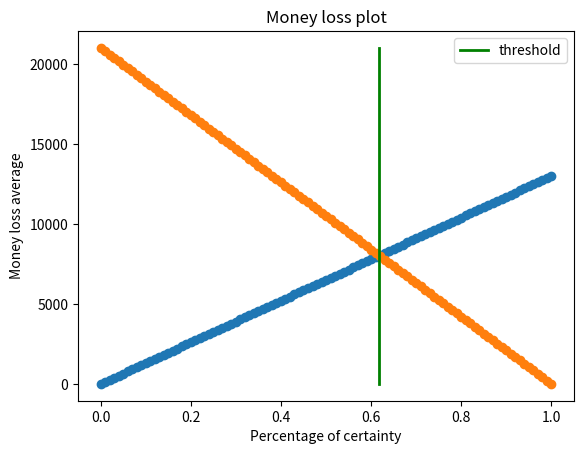

This chart was generated by the following Python code:
import matplotlib.pyplot as plt


def whenToTake(nonRefundableTicketCost, refundableTicketCost, refundCost):
  nonRefundLoss = nonRefundableTicketCost
  refundLoss = refundCost + (refundableTicketCost - nonRefundableTicketCost)

  threshold = 1 / (refundLoss / nonRefundLoss + 1)

  averageLoss = refundLoss * threshold

  print("nonRefundLoss: {0}".format(nonRefundLoss))
  print("refundLoss: {0}".format(refundLoss))
  print("threshold: {0}%".format(round(threshold * 100, 1)))
  print("average loss: {0:.2f}".format(averageLoss))

  horizontal = [n / 100 for n in range(101)]
  vertical1 = [refundLoss * (x) for x in horizontal]
  vertical2 = [nonRefundLoss * (1 - x) for x in horizontal]

  plt.scatter(horizontal, vertical1)
  plt.scatter(horizontal, vertical2)

  lines = plt.plot([threshold, threshold], [nonRefundLoss, 0])
  plt.setp(lines, color='green', linewidth=2.0)

  plt.title('Money loss plot')

  plt.xlabel('Percentage of certainty')
  plt.ylabel('Money loss average')

  plt.legend(lines, ["threshold"])

  plt.show()


whenToTake(21000, 28000, 6000)
